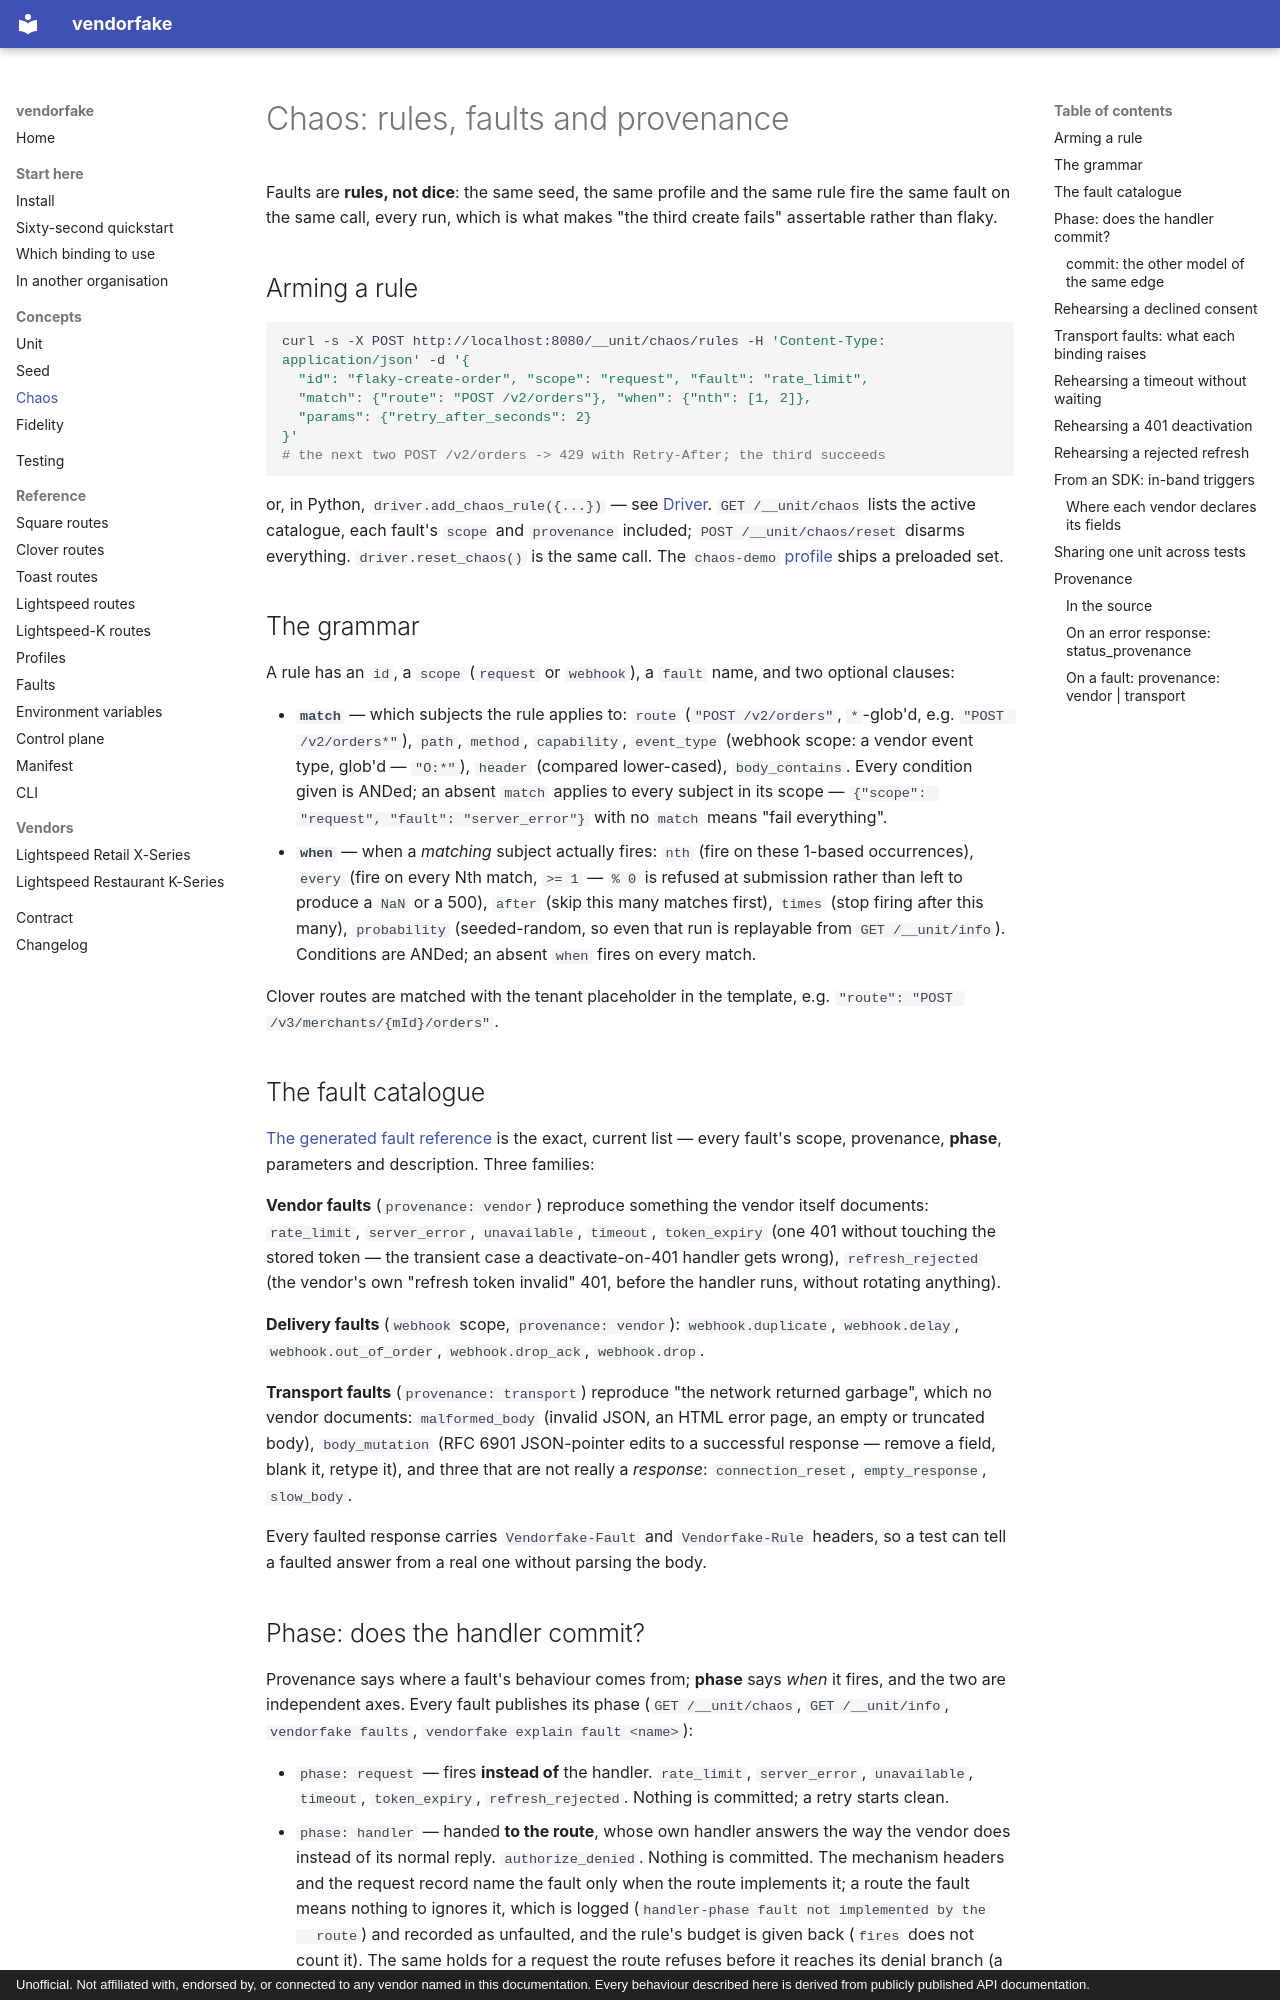

repository: konyklabs/vendorfake · page: concepts/chaos/index.html · generator: mkdocs · copyright: Unofficial. Not affiliated with, endorsed by, or connected to any vendor named in this documentation. Every behaviour described here is derived from publicly published API documentation.

# Chaos: rules, faults and provenance

Faults are **rules, not dice**: the same seed, the same profile and the same
rule fire the same fault on the same call, every run, which is what makes "the
third create fails" assertable rather than flaky.

## Arming a rule

```sh
curl -s -X POST http://localhost:8080/__unit/chaos/rules -H 'Content-Type: application/json' -d '{
  "id": "flaky-create-order", "scope": "request", "fault": "rate_limit",
  "match": {"route": "POST /v2/orders"}, "when": {"nth": [1, 2]},
  "params": {"retry_after_seconds": 2}
}'
# the next two POST /v2/orders -> 429 with Retry-After; the third succeeds
```

or, in Python, `driver.add_chaos_rule({...})` — see
[Driver](unit.md#driver). `GET /__unit/chaos` lists the active catalogue,
each fault's `scope` and `provenance` included; `POST /__unit/chaos/reset`
disarms everything. `driver.reset_chaos()` is the same call. The
`chaos-demo` [profile](unit.md#profile) ships a preloaded set.

## The grammar

A rule has an `id`, a `scope` (`request` or `webhook`), a `fault` name,
and two optional clauses:

- **`match`** — which subjects the rule applies to: `route`
  (`"POST /v2/orders"`, `*`-glob'd, e.g. `"POST /v2/orders*"`), `path`,
  `method`, `capability`, `event_type` (webhook scope: a vendor event type,
  glob'd — `"O:*"`), `header` (compared lower-cased), `body_contains`.
  Every condition given is ANDed; an absent `match` applies to every
  subject in its scope — `{"scope": "request", "fault": "server_error"}`
  with no `match` means "fail everything".
- **`when`** — when a *matching* subject actually fires: `nth` (fire on
  these 1-based occurrences), `every` (fire on every Nth match, `>= 1` —
  `% 0` is refused at submission rather than left to produce a `NaN` or a
  500), `after` (skip this many matches first), `times` (stop firing after
  this many), `probability` (seeded-random, so even that run is replayable
  from `GET /__unit/info`). Conditions are ANDed; an absent `when` fires on
  every match.

Clover routes are matched with the tenant placeholder in the template,
e.g. `"route": "POST /v3/merchants/{mId}/orders"`.

## The fault catalogue

[The generated fault reference](../reference/faults.md) is the exact, current
list — every fault's scope, provenance, **phase**, parameters and description.
Three families:

**Vendor faults** (`provenance: vendor`) reproduce something the vendor
itself documents: `rate_limit`, `server_error`, `unavailable`, `timeout`,
`token_expiry` (one 401 without touching the stored token — the transient
case a deactivate-on-401 handler gets wrong), `refresh_rejected` (the
vendor's own "refresh token invalid" 401, before the handler runs, without
rotating anything).

**Delivery faults** (`webhook` scope, `provenance: vendor`):
`webhook.duplicate`, `webhook.delay`, `webhook.out_of_order`,
`webhook.drop_ack`, `webhook.drop`.

**Transport faults** (`provenance: transport`) reproduce "the network
returned garbage", which no vendor documents: `malformed_body` (invalid JSON,
an HTML error page, an empty or truncated body), `body_mutation` (RFC 6901
JSON-pointer edits to a successful response — remove a field, blank it,
retype it), and three that are not really a *response*: `connection_reset`,
`empty_response`, `slow_body`.

Every faulted response carries `Vendorfake-Fault` and `Vendorfake-Rule`
headers, so a test can tell a faulted answer from a real one without parsing
the body.
